Run: headless pygame with SDL's dummy video driver; simulated clock (each Clock.tick advances the game by its frame time, no real sleeping); random seed 0; keys injected as events and as key.get_pressed() state; no mouse input; restart key C tapped at the start of phases 3 and 4.
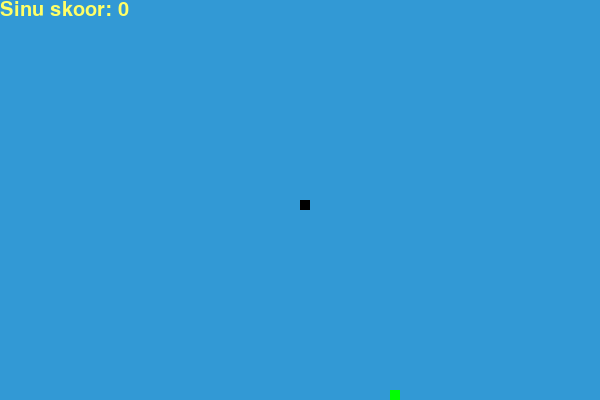
Frame 1 of 4 · flips 1–60 · no input
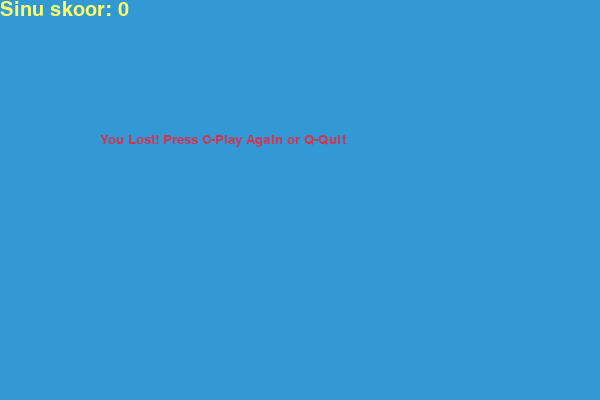
Frame 2 of 4 · flips 61–180 · tapped SPACE, RETURN · held RIGHT (→), D
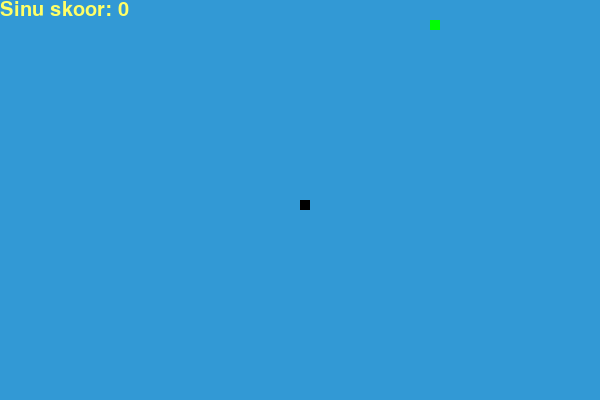
Frame 3 of 4 · flips 181–300 · tapped C · held DOWN (↓), S
Frame 4 of 4 · flips 301–420 · tapped C · held LEFT (←), A, UP (↑), W · screen same as frame 2, image omitted

The pygame program that drew these frames:

# Alex Karu
import pygame
import random

pygame.init()

white = (255, 255, 255)
yellow = (255, 255, 102)
black = (0, 0, 0)
red = (213, 50, 80)
green = (0, 255, 0)
blue = (50, 153, 213)

dis_width = 600
dis_height = 400

dis = pygame.display.set_mode((dis_width, dis_height))
pygame.display.set_caption('Snake Game - Alex Karu')

clock = pygame.time.Clock()

snake_block = 10
snake_speed = 15

font_style = pygame.font.SysFont("Times New Roman", 20)
score_font = pygame.font.SysFont("times New Roman", 30)


def skoor(score):
    value = score_font.render("Sinu skoor: " + str(score), True, yellow)
    dis.blit(value, [0, 0])


def our_snake(snake_block, snake_list):
    for x in snake_list:
        pygame.draw.rect(dis, black, [x[0], x[1], snake_block, snake_block])


def message(msg, color):
    mesg = font_style.render(msg, True, color)
    dis.blit(mesg, [dis_width / 6, dis_height / 3])


def manguloop():
    game_over = False
    game_close = False

    x1 = dis_width / 2
    y1 = dis_height / 2

    x1_change = 0
    y1_change = 0

    uss = []
    ussi_pikkus = 1

    foodx = round(random.randrange(0, dis_width - snake_block) / 10.0) * 10.0
    foody = round(random.randrange(0, dis_height - snake_block) / 10.0) * 10.0

    while not game_over:

        while game_close == True:
            dis.fill(blue)
            message("You Lost! Press C-Play Again or Q-Quit", red)
            skoor(ussi_pikkus - 1)
            pygame.display.update()

            for event in pygame.event.get():
                if event.type == pygame.KEYDOWN:
                    if event.key == pygame.K_q:
                        game_over = True
                        game_close = False
                    if event.key == pygame.K_c:
                        manguloop()

        for event in pygame.event.get():
            if event.type == pygame.QUIT:
                game_over = True
            if event.type == pygame.KEYDOWN:
                if event.key == pygame.K_LEFT:
                    x1_change = -snake_block
                    y1_change = 0
                elif event.key == pygame.K_RIGHT:
                    x1_change = snake_block
                    y1_change = 0
                elif event.key == pygame.K_UP:
                    y1_change = -snake_block
                    x1_change = 0
                elif event.key == pygame.K_DOWN:
                    y1_change = snake_block
                    x1_change = 0

        if x1 >= dis_width or x1 < 0 or y1 >= dis_height or y1 < 0:
            game_close = True
        x1 += x1_change
        y1 += y1_change
        dis.fill(blue)
        pygame.draw.rect(dis, green, [foodx, foody, snake_block, snake_block])
        ussi_pea = []
        ussi_pea.append(x1)
        ussi_pea.append(y1)
        uss.append(ussi_pea)
        if len(uss) > ussi_pikkus:
            del uss[0]

        for x in uss[:-1]:
            if x == ussi_pea:
                game_close = True

        our_snake(snake_block, uss)
        skoor(ussi_pikkus - 1)

        pygame.display.update()

        if x1 == foodx and y1 == foody:
            foodx = round(random.randrange(0, dis_width - snake_block) / 10.0) * 10.0
            foody = round(random.randrange(0, dis_height - snake_block) / 10.0) * 10.0
            ussi_pikkus += 1

        clock.tick(snake_speed)

    pygame.quit()
    quit()


manguloop()
